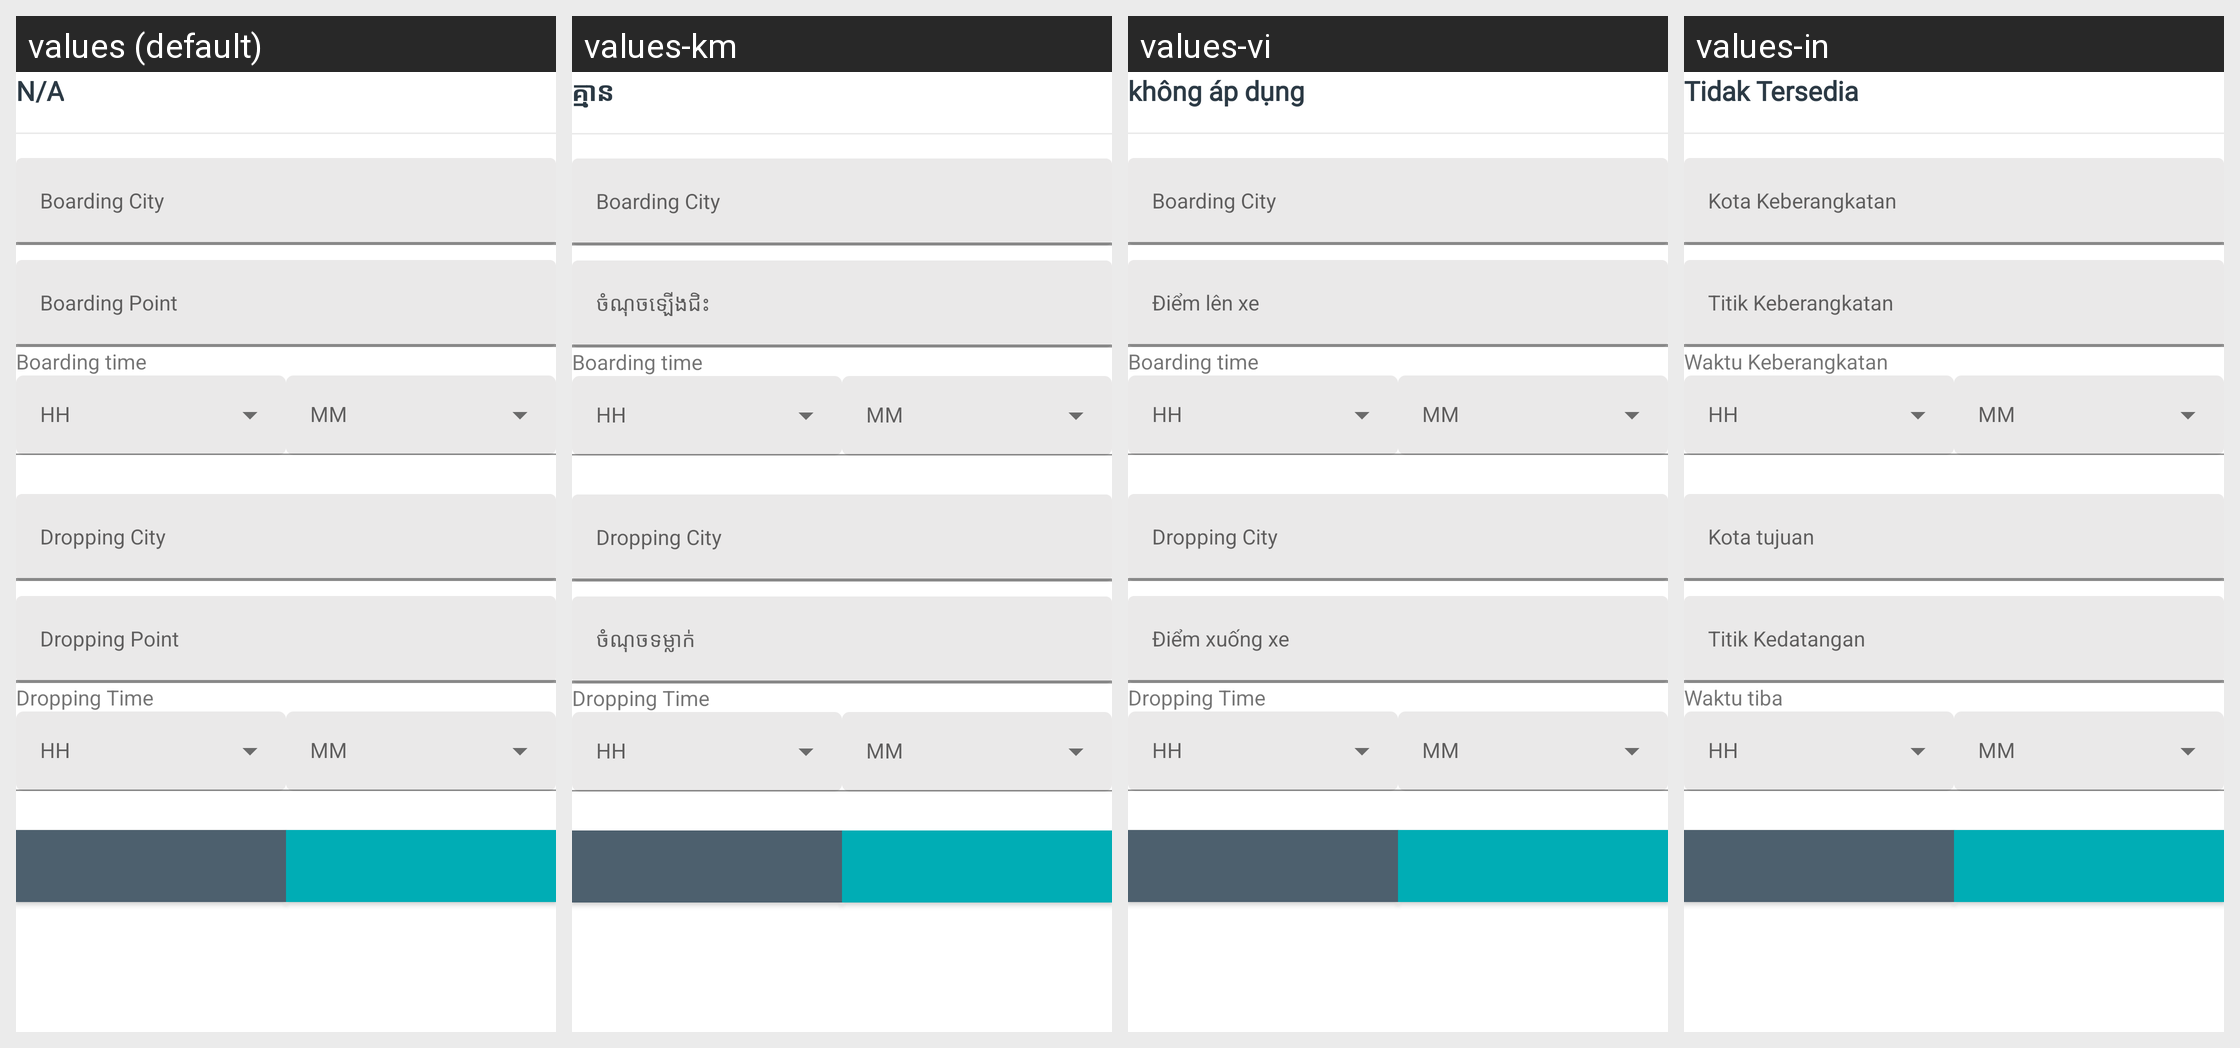

The Android screen above is rendered under several locales of the same app. Produce the string resources it draws, with the default and per-locale values.
Android screen res/layout/dialog_add_bp_dp.xml rendered under 4 locales, left to right: values (default), values-km, values-vi, values-in. Device: Nexus 5 (rendered at 1080×1920; each locale shown at half size, 540×960, under a caption strip naming it); theme AppTheme.
Other locales in the repository, not shown: values-es.
Strings drawn on this screen, with the default value and each locale's value (text and hints the layout hard-codes, and strings that could not be matched under every locale, appear in the picture but are not listed):

notAvailable
  values: N/A
  values-km: គ្មាន
  values-vi: không áp dụng
  values-in: Tidak Tersedia

boarding_city
  values: Boarding City
  values-km: Boarding City  [not translated; the default value is used]
  values-vi: Boarding City  [not translated; the default value is used]
  values-in: Kota Keberangkatan

boarding_point
  values: Boarding Point
  values-km: ចំណុចឡើងជិះ
  values-vi: Điểm lên xe
  values-in: Titik Keberangkatan

boarding_time
  values: Boarding time
  values-km: Boarding time  [not translated; the default value is used]
  values-vi: Boarding time  [not translated; the default value is used]
  values-in: Waktu Keberangkatan

dropping_city
  values: Dropping City
  values-km: Dropping City  [not translated; the default value is used]
  values-vi: Dropping City  [not translated; the default value is used]
  values-in: Kota tujuan

dropping_point
  values: Dropping Point
  values-km: ចំណុចទម្លាក់
  values-vi: Điểm xuống xe
  values-in: Titik Kedatangan

dropping_time
  values: Dropping Time
  values-km: Dropping Time  [not translated; the default value is used]
  values-vi: Dropping Time  [not translated; the default value is used]
  values-in: Waktu tiba
